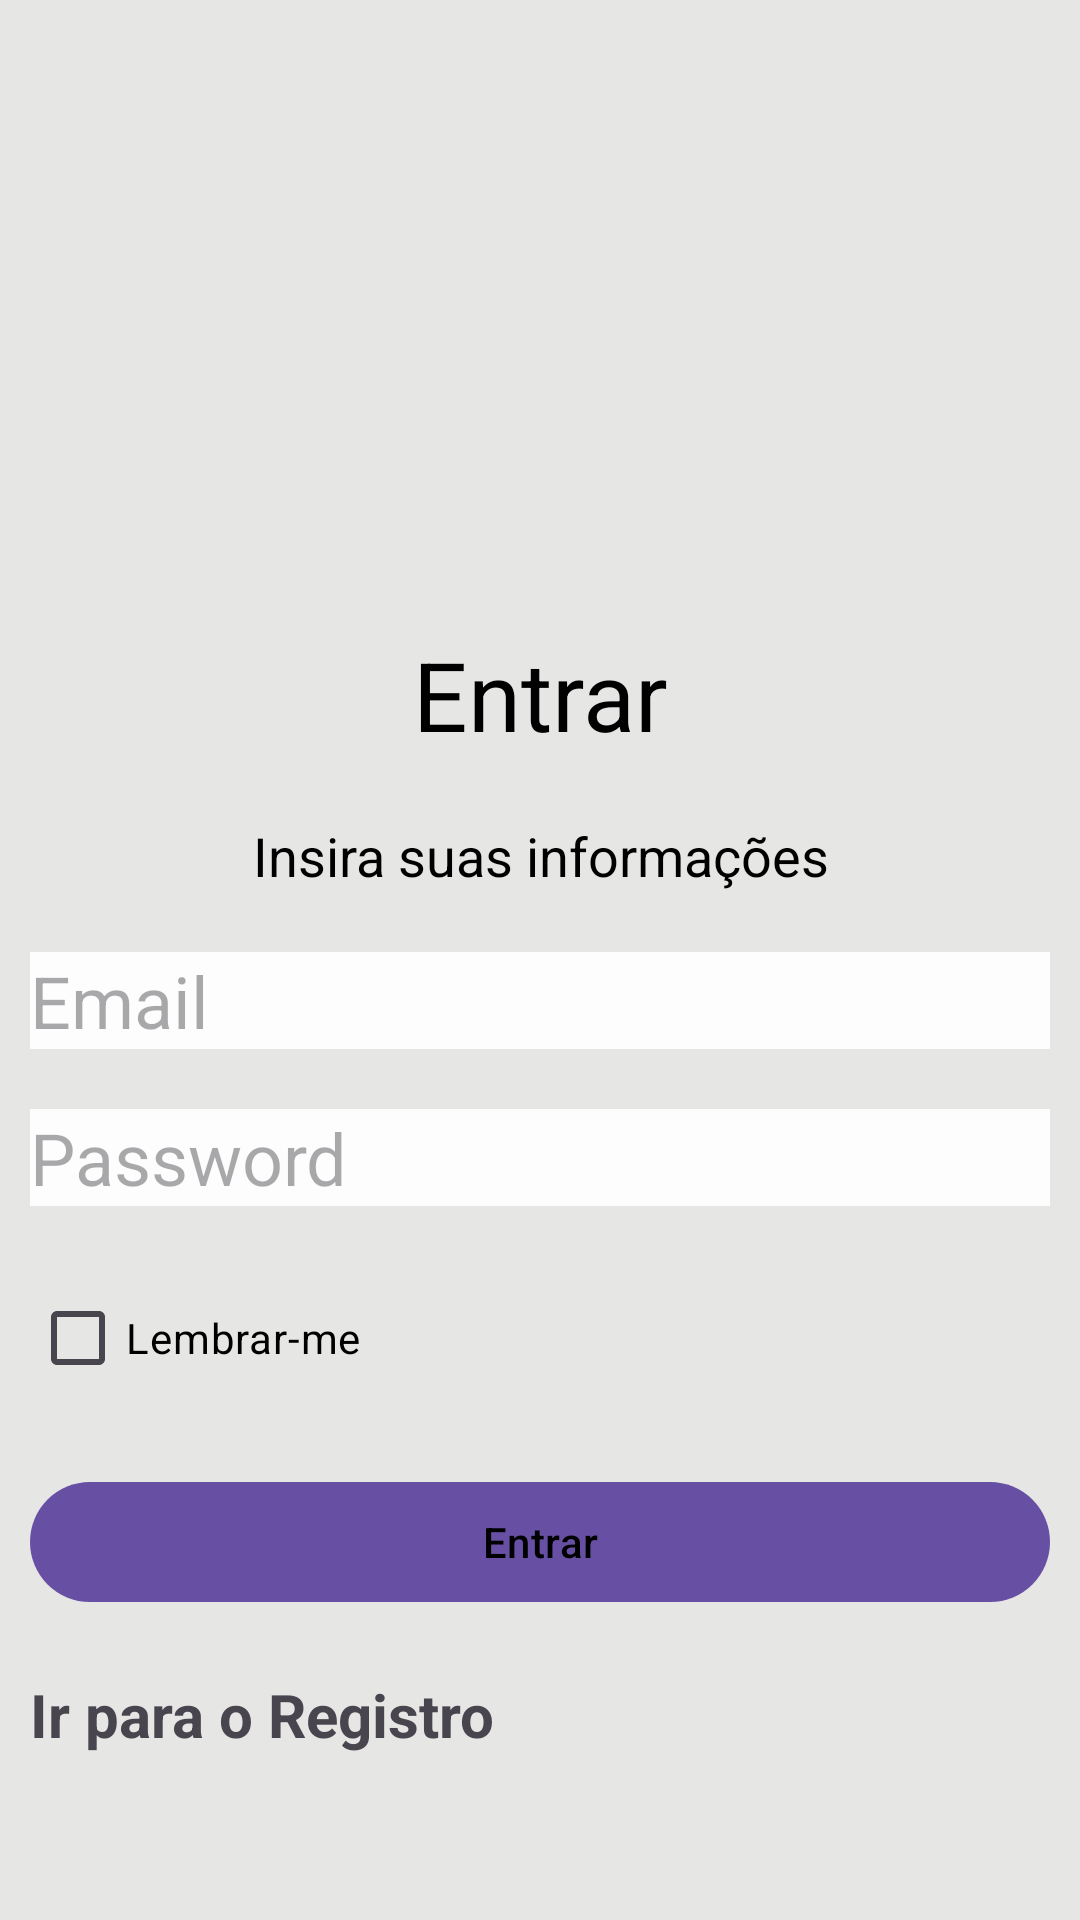

Here is an Android app screen rendered from its layout file. Give the layout XML and the strings, colors and styles it references.
<!-- AndroidManifest.xml: activity theme Theme.Material3.Light.NoActionBar -->
<!-- res/layout/activity_main.xml -->
<?xml version="1.0" encoding="utf-8"?>
<androidx.constraintlayout.widget.ConstraintLayout xmlns:android="http://schemas.android.com/apk/res/android"
    xmlns:app="http://schemas.android.com/apk/res-auto"
    xmlns:tools="http://schemas.android.com/tools"
    android:layout_width="match_parent"
    android:layout_height="match_parent"
    android:background="#E6E6E5"
    tools:context=".MainActivity">

    <ImageView
        android:id="@+id/imageView"
        android:layout_width="150dp"
        android:layout_height="150dp"
        android:layout_marginTop="60dp"
        app:srcCompat="@drawable/baseline_supervised_user_circle_24"
        android:contentDescription="Image User"
        app:layout_constraintTop_toTopOf="parent"
        app:layout_constraintStart_toStartOf="parent"
        app:layout_constraintEnd_toEndOf="parent"
        />

    <TextView
        android:id="@+id/textViewEnter"
        android:layout_width="match_parent"
        android:layout_height="wrap_content"
        android:text="Entrar"
        android:textAlignment="center"
        android:textSize="32sp"
        android:textColor="@color/black"
        app:layout_constraintTop_toBottomOf="@+id/imageView"
        app:layout_constraintStart_toStartOf="parent"
        app:layout_constraintEnd_toEndOf="parent"
        />

    <TextView
        android:id="@+id/textViewInfo"
        android:layout_width="match_parent"
        android:layout_height="wrap_content"
        android:text="Insira suas informações"
        android:textAlignment="center"
        android:textSize="18sp"
        android:textColor="@color/black"
        android:layout_marginTop="20dp"
        app:layout_constraintTop_toBottomOf="@+id/textViewEnter"
        app:layout_constraintStart_toStartOf="parent"
        app:layout_constraintEnd_toEndOf="parent"
        />

    <EditText
        android:id="@+id/editTextEmail"
        android:layout_width="match_parent"
        android:layout_height="wrap_content"
        android:layout_marginStart="10dp"
        android:layout_marginEnd="10dp"
        android:layout_marginTop="20dp"
        android:background="#FDFDFD"
        android:hint="Email"
        android:textSize="24sp"
        app:layout_constraintTop_toBottomOf="@+id/textViewInfo"
        app:layout_constraintStart_toStartOf="parent"
        app:layout_constraintEnd_toEndOf="parent"
        android:autofillHints=""
        android:inputType="textEmailAddress"
        />

    <EditText
        android:id="@+id/editTextPassword"
        android:layout_width="match_parent"
        android:layout_height="wrap_content"
        android:layout_marginStart="10dp"
        android:layout_marginEnd="10dp"
        android:layout_marginTop="20dp"
        android:background="#FDFDFD"
        android:hint="Password"
        android:textSize="24sp"
        app:layout_constraintTop_toBottomOf="@+id/editTextEmail"
        app:layout_constraintStart_toStartOf="parent"
        app:layout_constraintEnd_toEndOf="parent"
        android:inputType="textPassword"
        android:autofillHints=""
        />

    <CheckBox
        android:id="@+id/checkboxRemember"
        android:layout_width="match_parent"
        android:layout_height="wrap_content"
        android:textColor="@color/black"
        android:text="Lembrar-me"
        android:layout_marginTop="20dp"
        android:layout_marginStart="10dp"
        android:layout_marginEnd="10dp"
        app:layout_constraintTop_toBottomOf="@id/editTextPassword"
        app:layout_constraintStart_toStartOf="parent"
        app:layout_constraintEnd_toEndOf="parent"
        />

    <com.google.android.material.button.MaterialButton
        android:id="@+id/buttonLogin"
        android:layout_width="match_parent"
        android:layout_height="wrap_content"
        android:layout_marginTop="20dp"
        android:layout_marginStart="10dp"
        android:layout_marginEnd="10dp"
        app:cornerRadius="20dp"
        android:text="Entrar"
        android:textColor="@color/black"
        app:layout_constraintTop_toBottomOf="@id/checkboxRemember"
        app:layout_constraintStart_toStartOf="parent"
        app:layout_constraintEnd_toEndOf="parent"
        />

    <TextView
        android:id="@+id/textViewGoToRegister"
        android:layout_width="match_parent"
        android:layout_height="wrap_content"
        android:text="Ir para o Registro"
        android:layout_marginTop="20dp"
        android:layout_marginStart="10dp"
        android:layout_marginEnd="10dp"
        android:textStyle="bold"
        android:textSize="20sp"
        app:layout_constraintTop_toBottomOf="@+id/buttonLogin"
        app:layout_constraintStart_toStartOf="parent"
        app:layout_constraintEnd_toEndOf="parent"

        />


</androidx.constraintlayout.widget.ConstraintLayout>
<!-- resources referenced by this layout -->
<resources>
  <color name="black">#FF000000</color>
</resources>
